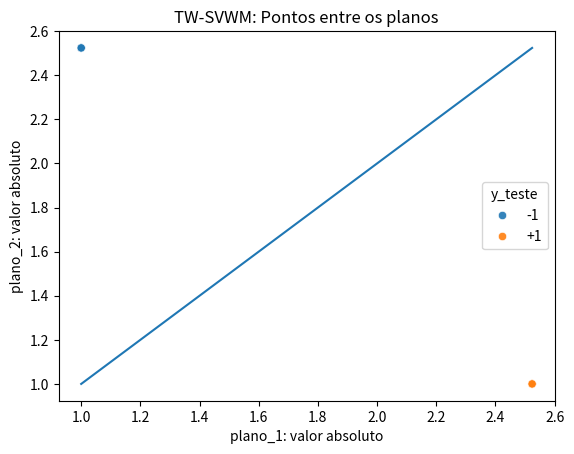

Generate this figure with matplotlib:
import numpy as np
from scipy.optimize import minimize
import seaborn as sns 
import pandas as pd
import matplotlib.pyplot as plt

# TWSVM

def kernel_pol(X, C, pol=2, escalar=1):
    """ Aplica o kernel polinomial na matriz X

    Arguments:
        X {Matriz} -- Matriz a ser aplicado o kernel
        C {Matriz} -- Matriz concatenada entre as duas classes

    Keyword Arguments:
        pol {int} -- Grau do polinômio (default: {2})
        escalar {int} -- escalar adicionado (default: {1})

    Returns:
        Matriz -- Matriz de kernel
    """
    return np.power((X @ C.T) + escalar, pol)


def objective(alpha, ones, M):
        # Optimization
        # M: R*(S.T*S)^(-1)*R.T
        return -(ones.T @ alpha) + (1/2)*(alpha.T @ M @ alpha)

def plotTW(plano_1, plano_2, y_teste, idx):
    df = pd.DataFrame(dict(
                        plano_1=np.abs(plano_1[idx]), 
                        plano_2=np.abs(plano_2[idx]), 
                        y_teste=np.where(y_teste[idx]>0, '+1', '-1')
                        ))
    sns.scatterplot(data=df ,x='plano_1', y='plano_2', hue='y_teste', alpha=0.9)
    tmp = np.linspace(np.min(np.abs(plano_1[idx])),np.max(np.abs(plano_1[idx])),100)
    plt.plot(tmp, tmp)
    plt.title('TW-SVWM: Pontos entre os planos')
    plt.xlabel('plano_1: valor absoluto')
    plt.ylabel('plano_2: valor absoluto')
    plt.savefig('./svm_tmp.png')
    plt.show()

def twsvm(X, y, eps=1e-16, C_1 = 100, C_2 = 100):

    N, d = np.shape(X)
    # print((N, d))

    A = X[y>0]
    B = X[y<=0]
    C = np.concatenate([A,B])

    K_A = kernel_pol(A, C, pol=2, escalar=1)
    n_a = A.shape[0]
    e_1 = np.ones((n_a,1))
    S = np.concatenate((K_A, e_1), axis=1)

    TMP_A = (S.T @ S)
    TMP1 = TMP_A + eps*np.identity(TMP_A.shape[0])

    K_B = kernel_pol(B, C, pol=2, escalar=1)
    n_b = B.shape[0]
    e_2 = np.ones((n_b,1))
    R = np.concatenate((K_B, e_2), axis=1)


    alpha_inicial = np.zeros(n_b)
    M = R @ np.linalg.pinv(TMP1) @ R.T

    # print(objective(alpha_inicial, e_2, M))

    bound = (0, C_1)
    alpha_bounds = [(bound)]*len(alpha_inicial)
    # const1 = {'type': 'ineq', 'fun': }
    sol = minimize(objective, x0=alpha_inicial, args=(e_2, M), method='SLSQP', bounds=alpha_bounds)
    # print('Soluções alpha:')
    alphas = sol.x
    # print(alphas)

    # print('Valor em alpha*:')
    # print(sol.fun)

    z_1 = -np.linalg.pinv(TMP1) @ R.T @ alphas
    # print(z_1)

    # segundo plano
    L = np.concatenate((K_A, e_1), axis=1)
    N = np.concatenate((K_B, e_2), axis=1)

    TMP_B = (N.T @ N)
    TMP2 = TMP_B + eps*np.identity(TMP_B.shape[0])
    M = L @ np.linalg.pinv(TMP2) @ L.T
    
    #otimização 2 plano
    gamma_inicial = np.zeros(n_a)
    # print(objective(gamma_inicial, e_1, M))
    bound = (0, C_2)
    gamma_bounds = [(bound)]*len(gamma_inicial)
    sol = minimize(objective, x0=gamma_inicial, args=(e_1, M), method='SLSQP', bounds=gamma_bounds)
    # print('Soluções gamma:')
    gammas = sol.x
    # print(gammas)

    # print('Valor em gamma*:')
    # print(sol.fun)

    z_2 = np.linalg.pinv(TMP2) @ L.T @ gammas
    # print(z_2)

    return z_1, z_2

def preditor_twsvm(X_test, X_treino, y_treino, kernel, z1, z2, y_teste=None):
    """ Preditor TW-SVM

    Arguments:
        X_test {Matriz} -- Matriz de teste
        X_treino {Matriz} -- Matriz com dados de treino utilizados
        kernel {Função} -- Função de kernel utilizada
        z1 {Vetor} -- [u1 + b1]  
        z2 {Vetor} -- [u2 + b2]

    Returns:
        Vetor -- Vetor com as predições
    """
    
    A = X_treino[y_treino>0]
    B = X_treino[y_treino<=0]
    C = np.concatenate([A,B])

    K = kernel(X_test, C, pol=2, escalar=1)
    plano_1 = K @ z1[:-1] + z1[-1]
    plano_2 = K @ z2[:-1] + z2[-1]

    idx_pos = plano_1 > 0
    idx_neg = plano_2 <= 0
    y_hat = np.where(np.abs(plano_1)>np.abs(plano_2), -1, 1)
    y_hat[idx_pos] = -1
    y_hat[idx_pos] = 1

    if y_teste is not None:
        idx = np.logical_not(np.logical_or(idx_pos, idx_neg))
        plotTW(plano_1, plano_2, y_teste, idx)

    return y_hat

if __name__ == '__main__':

    # testando
    X = np.array([
            [-1, -1],
            [1, -1],
            [-1, 1],
            [1, 1]
            ])

    y = np.array([-1, 1, 1, -1])

    z_1, z_2 = twsvm(X, y, C_1 = 10, C_2 = 10)

    y_hat = preditor_twsvm(X, X, y, kernel_pol, z_1, z_2, y)